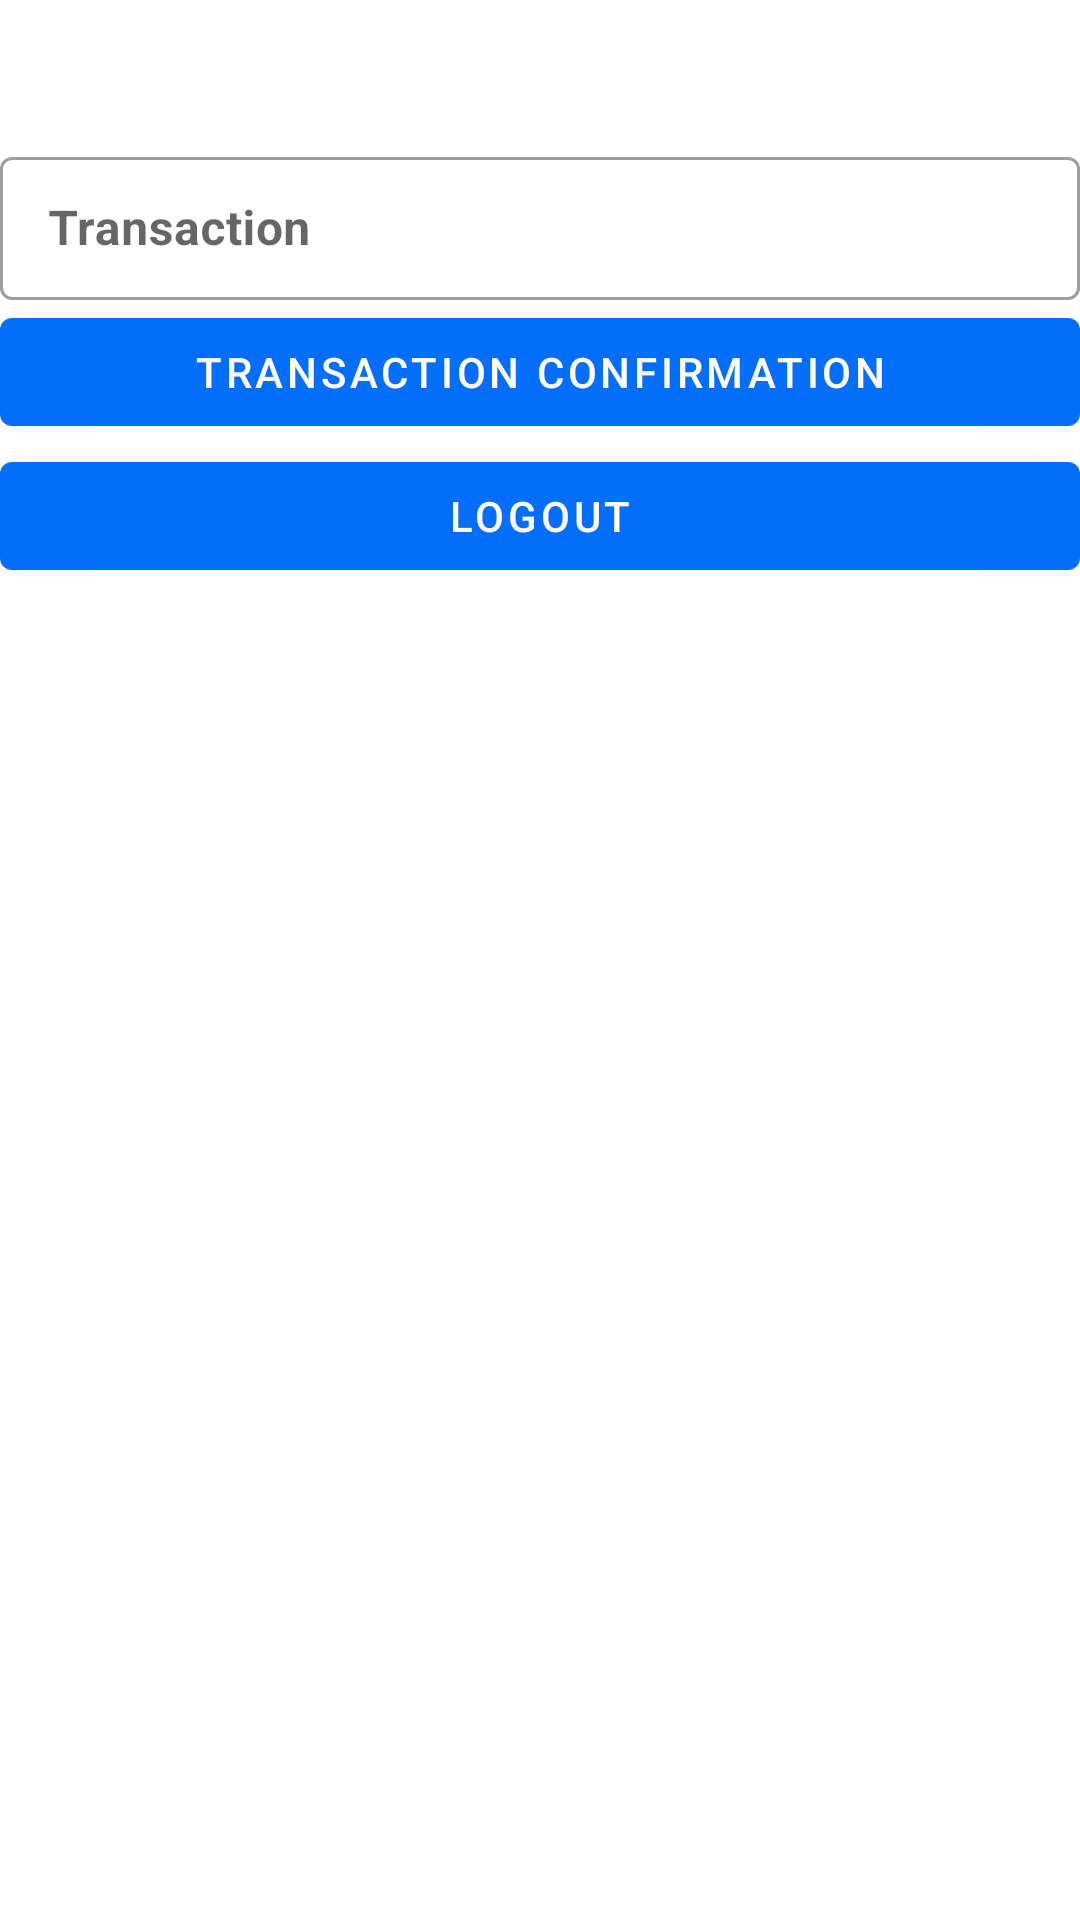

Here is an Android app screen rendered from its layout file. Give the layout XML and the strings, colors and styles it references.
<!-- AndroidManifest.xml: application theme Theme.Demo -->
<!-- res/layout/home.xml -->
<?xml version="1.0" encoding="utf-8"?>
<LinearLayout xmlns:android="http://schemas.android.com/apk/res/android"
    xmlns:app="http://schemas.android.com/apk/res-auto"
    android:orientation="vertical" android:layout_width="match_parent"
    android:fitsSystemWindows="true"
    android:layout_height="match_parent"
    android:layout_marginLeft="8dp"
    android:layout_marginRight="8dp"
    >

    <LinearLayout
        android:id="@+id/mainLayout"
        android:layout_width="match_parent"
        android:layout_height="wrap_content"
        android:orientation="vertical"
        >
        <ImageView
            android:layout_width="wrap_content"
            android:layout_height="wrap_content"
            android:layout_gravity="center_horizontal"
            android:layout_marginBottom="20dp"
            android:src="@drawable/ic_loginid_logo"/>

        <TextView
            android:layout_width="match_parent"
            android:layout_height="wrap_content"
            android:gravity="center"
            android:textStyle="bold"
            android:textColor="@color/black"
            android:id="@+id/verifyWelcomeText"
            android:textSize="20dp"
            >
        </TextView>

        <com.google.android.material.textfield.TextInputLayout
            android:layout_width="match_parent"
            android:layout_height="wrap_content"
            style="@style/Widget.MaterialComponents.TextInputLayout.OutlinedBox.Dense"
            android:hint="Transaction">

            <com.google.android.material.textfield.TextInputEditText
                android:id="@+id/transactionInput"
                android:layout_width="match_parent"
                android:singleLine="true"
                android:textStyle="bold"
                android:textColor="@color/black"
                android:layout_height="wrap_content"/>
        </com.google.android.material.textfield.TextInputLayout>

        <com.google.android.material.button.MaterialButton
            android:id="@+id/buttonTxConfirmation"
            android:layout_width="match_parent"
            android:layout_height="48dp"
            android:text="Transaction Confirmation" />
        />

        <com.google.android.material.button.MaterialButton
            android:id="@+id/buttonLogout"
            android:layout_width="match_parent"
            android:layout_height="48dp"
            android:text="Logout" />
        />

    </LinearLayout>

</LinearLayout>
<!-- resources referenced by this layout -->
<resources>
  <color name="black">#FF000000</color>
  <!-- drawable ic_loginid_logo: png bitmap (mipmap-hdpi, 3129 bytes) -->
  <style name="Theme.Demo" parent="Theme.MaterialComponents.DayNight.DarkActionBar">
          
          <item name="colorPrimary">@color/main</item>
          <item name="colorPrimaryVariant">@color/main</item>
          <item name="colorOnPrimary">@color/white</item>
          
          <item name="colorSecondary">@color/teal_200</item>
          <item name="colorSecondaryVariant">@color/teal_700</item>
          <item name="colorOnSecondary">@color/black</item>
          
          <item name="android:statusBarColor" tools:targetApi="l">?attr/colorPrimaryVariant</item>
          
      </style>
  <color name="main">#036ef9</color>
  <color name="white">#fffafa</color>
  <color name="teal_200">#FF03DAC5</color>
  <color name="teal_700">#FF018786</color>
</resources>
